Dataset: ProvaDV (GitHub, nigno17/Datasets). Classes: apple, banana, dice, flat screwdriver, hammer, lemon, orange, spatula, tennis ball.

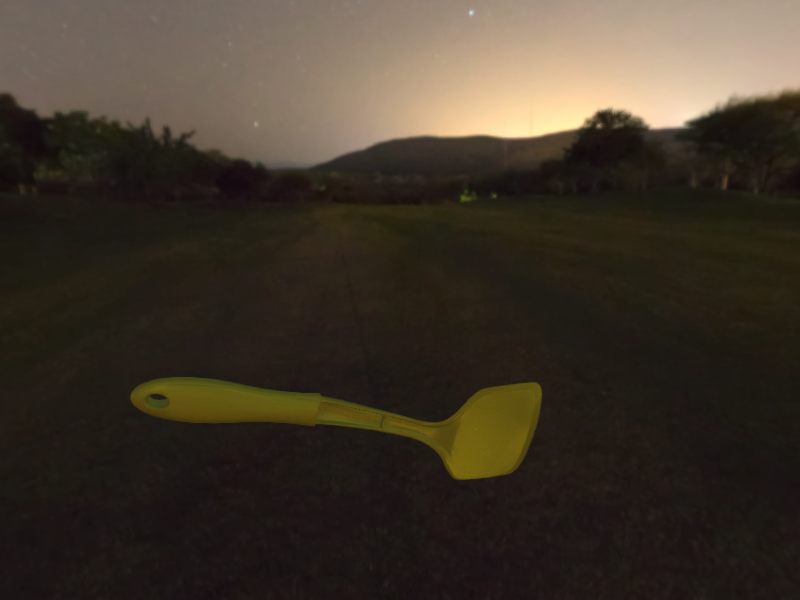
Label: spatula

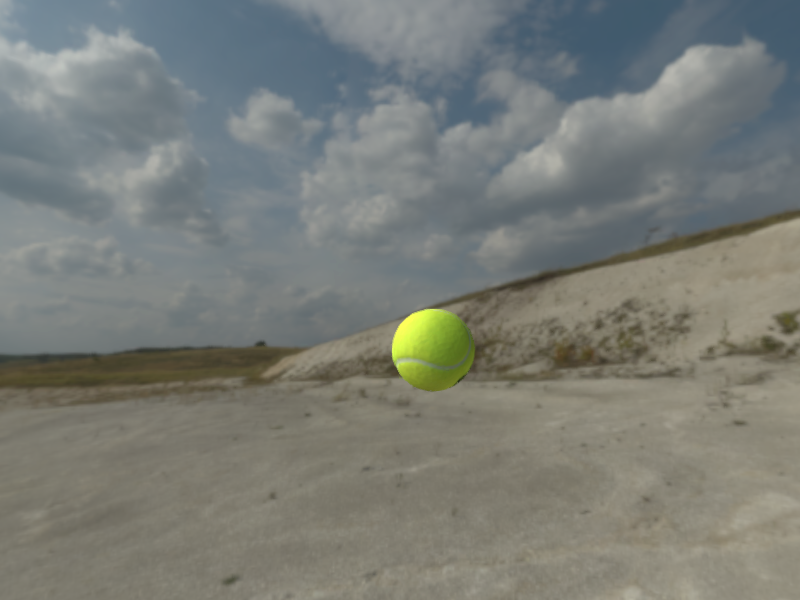
Label: tennis ball

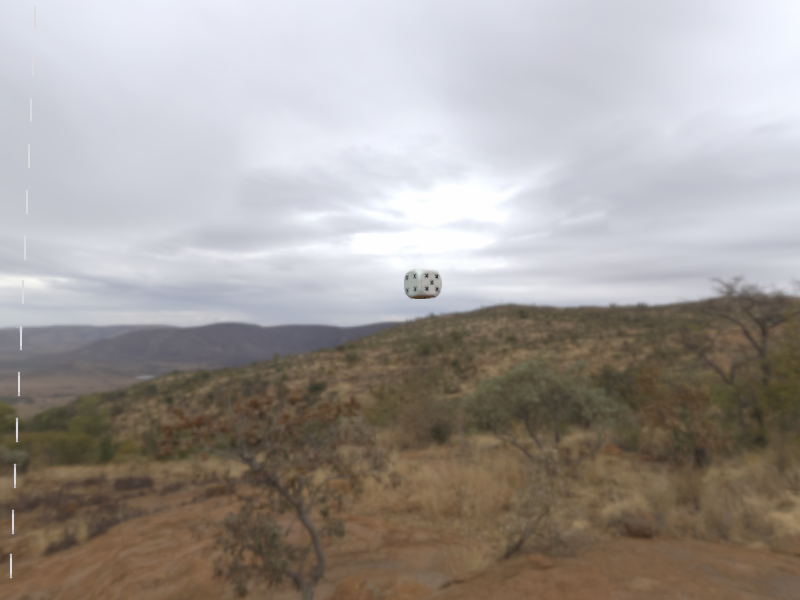
Label: dice

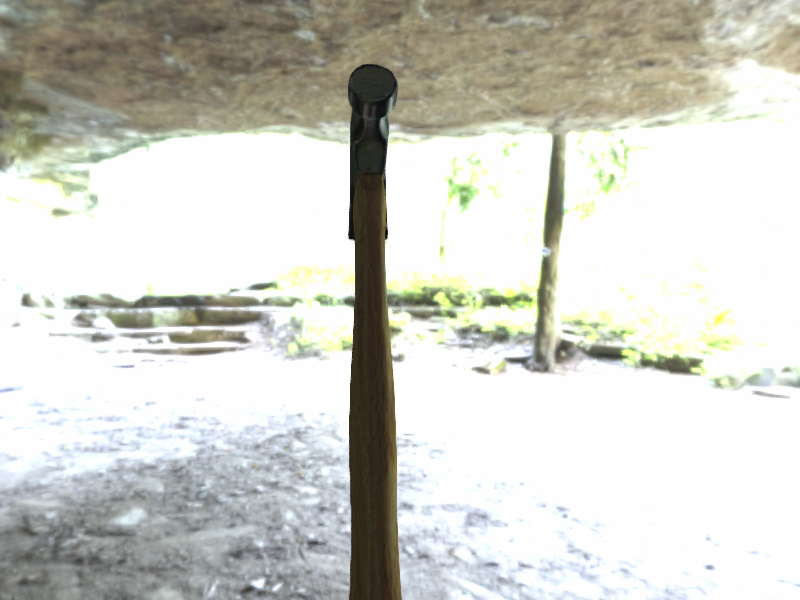
Label: hammer

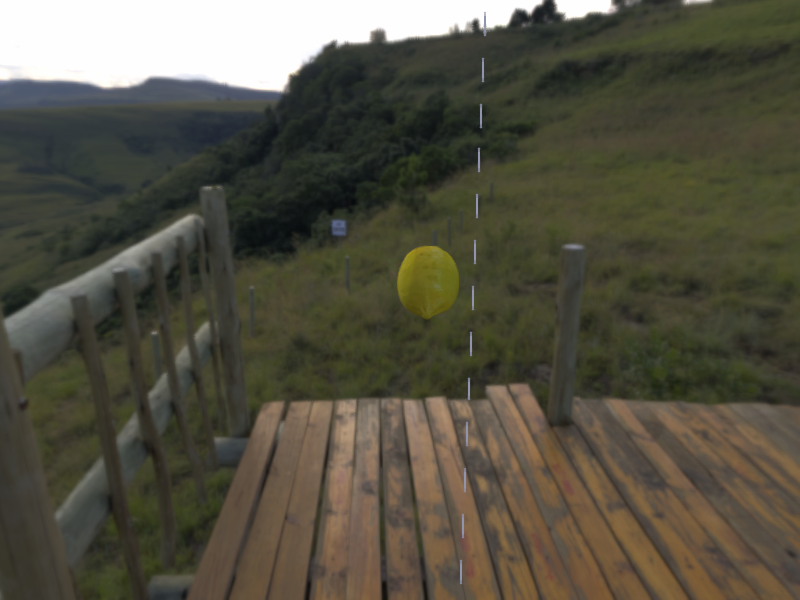
Label: lemon

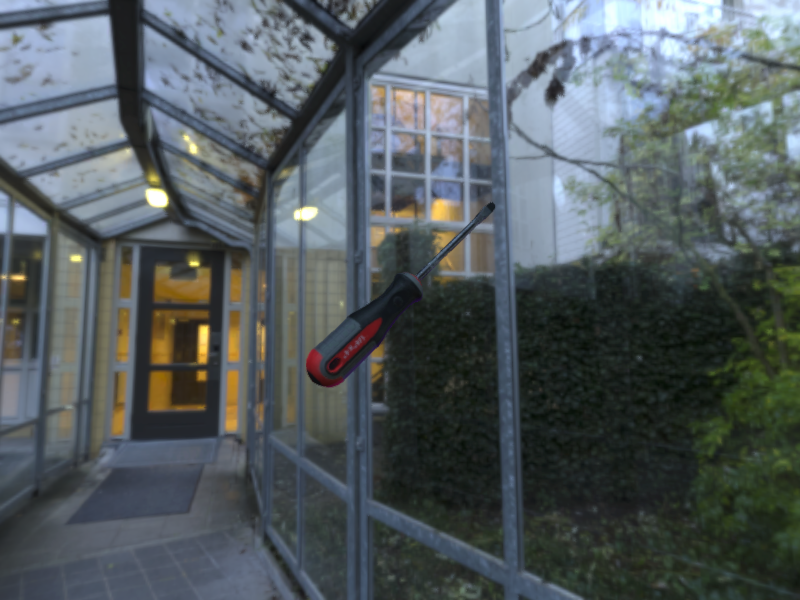
Label: flat screwdriver
